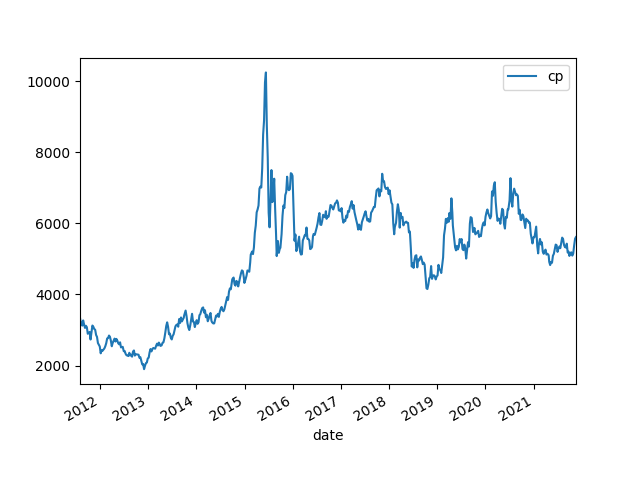

The data file committed next to this chart (first rows):
date, cp, pb, pe, B, B Grow, E, E Grow, ROE
2011/8/2, 3343, 2.609, 45.89, 1281, , 72.85, , 0.057
2011/8/5, 3273, 2.538, 44.64, 1289, , 73.32, , 0.057
2011/8/12, 3190, 2.438, 42.65, 1308, , 74.79, , 0.057
2011/8/19, 3123, 2.369, 41.46, 1318, , 75.33, , 0.057
2011/8/26, 3270, 2.493, 42.26, 1312, , 77.38, , 0.059
2011/9/2, 3155, 2.432, 41.55, 1297, , 75.93, , 0.059
2011/9/9, 3059, 2.361, 40.3, 1296, , 75.91, , 0.059
2011/9/16, 3119, 2.43, 41.49, 1283, , 75.18, , 0.059
2011/9/23, 3078, 2.421, 41.32, 1272, , 74.5, , 0.059
2011/9/30, 2895, 2.316, 39.52, 1250, , 73.24, , 0.059
2011/10/14, 2945, 2.341, 39.96, 1258, , 73.7, , 0.059
2011/10/21, 2732, 2.191, 37.18, 1247, , 73.49, , 0.059
2011/10/28, 2936, 2.333, 40.37, 1259, , 72.72, , 0.058
2011/11/4, 3126, 2.472, 42.49, 1265, , 73.57, , 0.058
2011/11/11, 3092, 2.401, 41.27, 1288, , 74.93, , 0.058
2011/11/18, 3029, 2.383, 40.97, 1271, , 73.92, , 0.058
2011/11/25, 3008, 2.368, 40.7, 1271, , 73.92, , 0.058
2011/12/2, 2862, 2.279, 39.17, 1256, , 73.06, , 0.058
2011/12/9, 2807, 2.241, 38.57, 1253, , 72.77, , 0.058
2011/12/16, 2633, 2.114, 36.39, 1246, , 72.37, , 0.058
2011/12/23, 2582, 2.127, 36.61, 1214, , 70.52, , 0.058
2011/12/30, 2536, 2.104, 36.27, 1205, , 69.92, , 0.058
2012/1/6, 2344, 1.988, 34.09, 1179, , 68.76, , 0.058
2012/1/13, 2431, 2.033, 34.86, 1196, , 69.75, , 0.058
2012/1/20, 2416, 2.015, 34.56, 1199, , 69.9, , 0.058
2012/2/3, 2483, 2.014, 34.54, 1233, , 71.89, , 0.058
2012/2/10, 2544, 2.055, 35.24, 1238, , 72.21, , 0.058
2012/2/17, 2630, 2.109, 36.16, 1247, , 72.72, , 0.058
2012/2/24, 2763, 2.199, 37.96, 1256, , 72.79, , 0.058
2012/3/2, 2772, 2.196, 37.82, 1262, , 73.28, , 0.058
2012/3/9, 2844, 2.204, 37.96, 1291, , 74.93, , 0.058
2012/3/16, 2810, 2.187, 37.83, 1285, , 74.3, , 0.058
2012/3/23, 2703, 2.108, 36.51, 1282, , 74.05, , 0.058
2012/3/30, 2543, 1.979, 38.42, 1285, , 66.18, , 0.051
2012/4/6, 2638, 2.023, 39.34, 1304, , 67.05, , 0.051
2012/4/13, 2701, 2.062, 39.4, 1309, , 68.55, , 0.052
2012/4/20, 2758, 2.106, 40.89, 1310, , 67.46, , 0.052
2012/4/27, 2676, 2.035, 38.71, 1315, , 69.12, , 0.053
2012/5/4, 2750, 2.093, 39.97, 1314, , 68.8, , 0.052
2012/5/11, 2703, 2.043, 38.98, 1323, , 69.35, , 0.052
2012/5/18, 2627, 1.99, 37.94, 1320, , 69.24, , 0.052
2012/5/25, 2598, 1.961, 37.36, 1325, , 69.53, , 0.052
2012/6/1, 2654, 1.993, 37.91, 1332, , 70.02, , 0.053
2012/6/8, 2510, 1.892, 35.99, 1327, , 69.74, , 0.053
2012/6/15, 2519, 1.911, 36.31, 1319, , 69.39, , 0.053
2012/6/21, 2527, 1.905, 36.17, 1327, , 69.86, , 0.053
2012/6/29, 2403, 1.817, 34.5, 1323, , 69.66, , 0.053
2012/7/6, 2408, 1.828, 34.6, 1318, , 69.6, , 0.053
2012/7/13, 2330, 1.746, 33.05, 1335, , 70.52, , 0.053
2012/7/20, 2290, 1.722, 32.61, 1330, , 70.21, , 0.053
2012/7/27, 2281, 1.718, 32.65, 1327, 3.61%, 69.86, -4.10%, 0.053
2012/8/3, 2267, 1.7, 32.32, 1334, 3.45%, 70.15, -4.32%, 0.053
2012/8/10, 2360, 1.751, 33.38, 1348, 3.00%, 70.69, -5.48%, 0.052
2012/8/17, 2284, 1.701, 32.27, 1342, 1.83%, 70.78, -6.05%, 0.053
2012/8/24, 2304, 1.724, 35.34, 1336, 1.85%, 65.21, -15.73%, 0.049
2012/8/31, 2250, 1.661, 34.4, 1355, 4.44%, 65.39, -13.87%, 0.048
2012/9/7, 2392, 1.752, 36.28, 1365, 5.36%, 65.92, -13.16%, 0.048
2012/9/14, 2425, 1.763, 36.51, 1376, 7.21%, 66.42, -11.64%, 0.048
2012/9/21, 2280, 1.651, 34.21, 1381, 8.58%, 66.65, -10.53%, 0.048
2012/9/28, 2320, 1.699, 35.18, 1366, 9.24%, 65.93, -9.99%, 0.048
... 471 more rows
